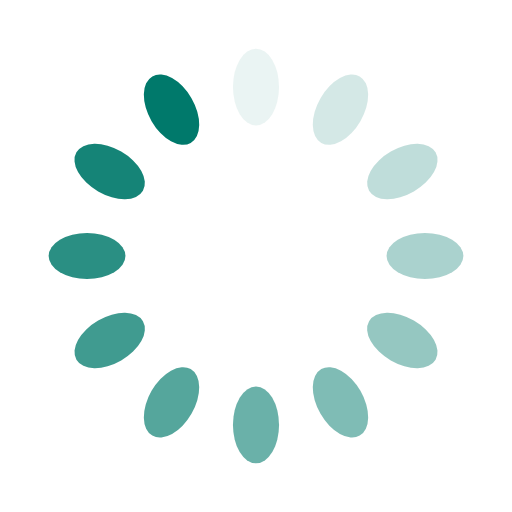
t = 0.00 s
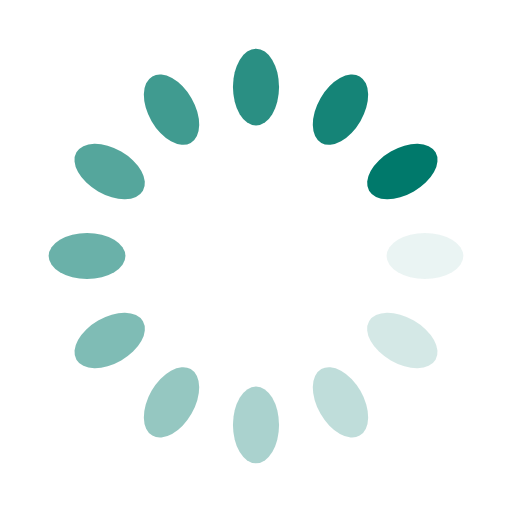
t = 0.25 s
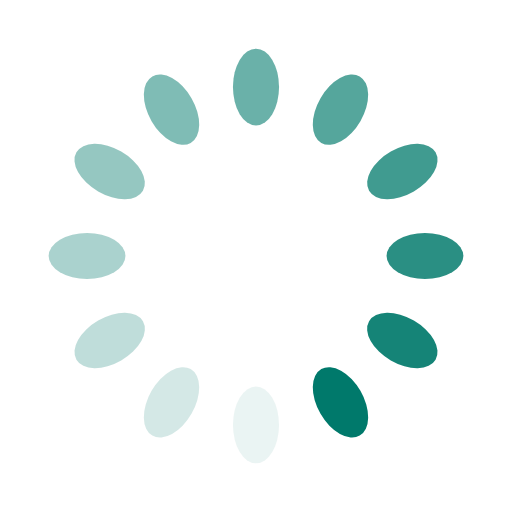
t = 0.50 s
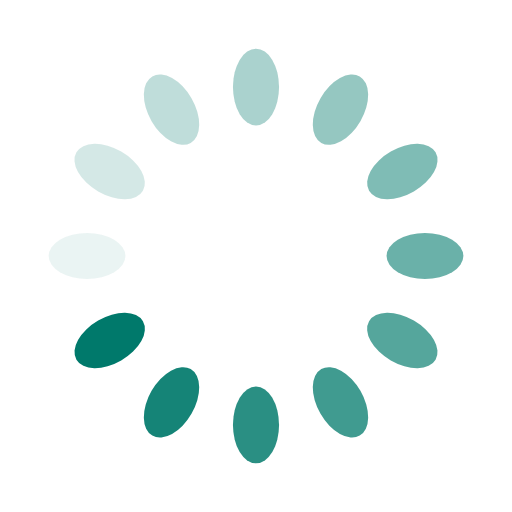
t = 0.75 s

The animated SVG that drew these frames (rendered in a browser with its animation timeline set to each time). Animation: 12 SMIL elements (animate=12); one cycle of 1.00 s, repeats indefinitely.

<?xml version="1.0" encoding="utf-8"?>
<svg xmlns="http://www.w3.org/2000/svg" xmlns:xlink="http://www.w3.org/1999/xlink" style="margin: auto; background: none; display: block; shape-rendering: auto;" width="74px" height="74px" viewBox="0 0 100 100" preserveAspectRatio="xMidYMid">
<g transform="rotate(0 50 50)">
  <rect x="45.5" y="9.5" rx="4.5" ry="7.5" width="9" height="15" fill="#00796b">
    <animate attributeName="opacity" values="1;0" keyTimes="0;1" dur="1s" begin="-0.9166666666666666s" repeatCount="indefinite"></animate>
  </rect>
</g><g transform="rotate(30 50 50)">
  <rect x="45.5" y="9.5" rx="4.5" ry="7.5" width="9" height="15" fill="#00796b">
    <animate attributeName="opacity" values="1;0" keyTimes="0;1" dur="1s" begin="-0.8333333333333334s" repeatCount="indefinite"></animate>
  </rect>
</g><g transform="rotate(60 50 50)">
  <rect x="45.5" y="9.5" rx="4.5" ry="7.5" width="9" height="15" fill="#00796b">
    <animate attributeName="opacity" values="1;0" keyTimes="0;1" dur="1s" begin="-0.75s" repeatCount="indefinite"></animate>
  </rect>
</g><g transform="rotate(90 50 50)">
  <rect x="45.5" y="9.5" rx="4.5" ry="7.5" width="9" height="15" fill="#00796b">
    <animate attributeName="opacity" values="1;0" keyTimes="0;1" dur="1s" begin="-0.6666666666666666s" repeatCount="indefinite"></animate>
  </rect>
</g><g transform="rotate(120 50 50)">
  <rect x="45.5" y="9.5" rx="4.5" ry="7.5" width="9" height="15" fill="#00796b">
    <animate attributeName="opacity" values="1;0" keyTimes="0;1" dur="1s" begin="-0.5833333333333334s" repeatCount="indefinite"></animate>
  </rect>
</g><g transform="rotate(150 50 50)">
  <rect x="45.5" y="9.5" rx="4.5" ry="7.5" width="9" height="15" fill="#00796b">
    <animate attributeName="opacity" values="1;0" keyTimes="0;1" dur="1s" begin="-0.5s" repeatCount="indefinite"></animate>
  </rect>
</g><g transform="rotate(180 50 50)">
  <rect x="45.5" y="9.5" rx="4.5" ry="7.5" width="9" height="15" fill="#00796b">
    <animate attributeName="opacity" values="1;0" keyTimes="0;1" dur="1s" begin="-0.4166666666666667s" repeatCount="indefinite"></animate>
  </rect>
</g><g transform="rotate(210 50 50)">
  <rect x="45.5" y="9.5" rx="4.5" ry="7.5" width="9" height="15" fill="#00796b">
    <animate attributeName="opacity" values="1;0" keyTimes="0;1" dur="1s" begin="-0.3333333333333333s" repeatCount="indefinite"></animate>
  </rect>
</g><g transform="rotate(240 50 50)">
  <rect x="45.5" y="9.5" rx="4.5" ry="7.5" width="9" height="15" fill="#00796b">
    <animate attributeName="opacity" values="1;0" keyTimes="0;1" dur="1s" begin="-0.25s" repeatCount="indefinite"></animate>
  </rect>
</g><g transform="rotate(270 50 50)">
  <rect x="45.5" y="9.5" rx="4.5" ry="7.5" width="9" height="15" fill="#00796b">
    <animate attributeName="opacity" values="1;0" keyTimes="0;1" dur="1s" begin="-0.16666666666666666s" repeatCount="indefinite"></animate>
  </rect>
</g><g transform="rotate(300 50 50)">
  <rect x="45.5" y="9.5" rx="4.5" ry="7.5" width="9" height="15" fill="#00796b">
    <animate attributeName="opacity" values="1;0" keyTimes="0;1" dur="1s" begin="-0.08333333333333333s" repeatCount="indefinite"></animate>
  </rect>
</g><g transform="rotate(330 50 50)">
  <rect x="45.5" y="9.5" rx="4.5" ry="7.5" width="9" height="15" fill="#00796b">
    <animate attributeName="opacity" values="1;0" keyTimes="0;1" dur="1s" begin="0s" repeatCount="indefinite"></animate>
  </rect>
</g>
<!-- generated by https://loading.io/ --></svg>